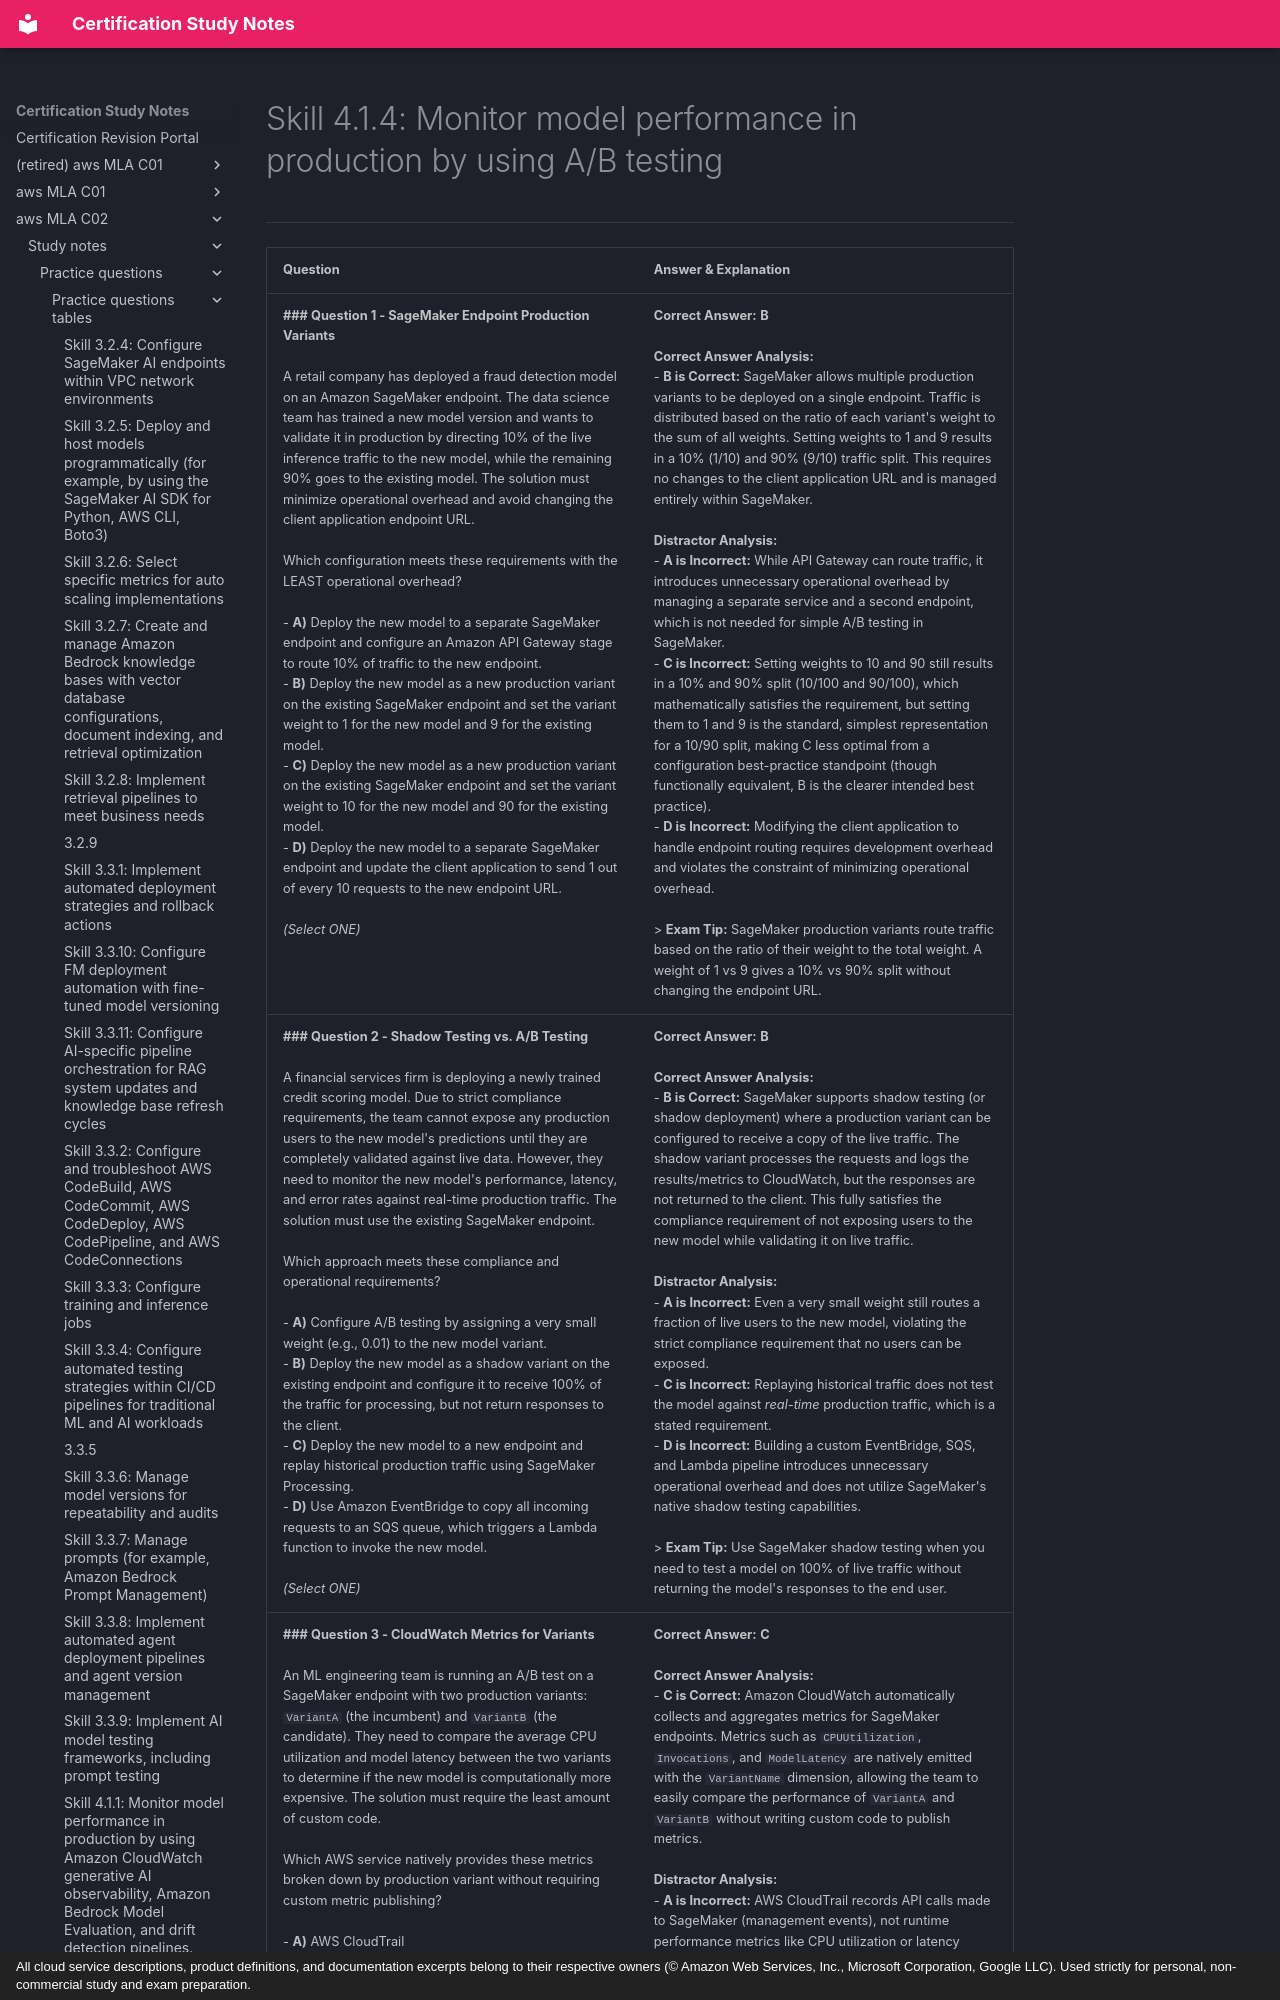

repository: monitus2022/cert_study_notes · page: aws_MLA_C02/study_notes/practice_questions/practice_questions_tables/4.1.4/index.html · generator: mkdocs · copyright: All cloud service descriptions, product definitions, and documentation excerpts belong to their respective owners (© Amazon Web Services, Inc., Microsoft Corporation, Google LLC). Used strictly for personal, non-commercial study and exam preparation.

# Skill 4.1.4: Monitor model performance in production by using A/B testing
---

| Question | Answer & Explanation |
| --- | --- |
| **### Question 1 - SageMaker Endpoint Production Variants**<br><br>A retail company has deployed a fraud detection model on an Amazon SageMaker endpoint. The data science team has trained a new model version and wants to validate it in production by directing 10% of the live inference traffic to the new model, while the remaining 90% goes to the existing model. The solution must minimize operational overhead and avoid changing the client application endpoint URL.<br><br>Which configuration meets these requirements with the LEAST operational overhead?<br><br>- **A)** Deploy the new model to a separate SageMaker endpoint and configure an Amazon API Gateway stage to route 10% of traffic to the new endpoint.<br>- **B)** Deploy the new model as a new production variant on the existing SageMaker endpoint and set the variant weight to 1 for the new model and 9 for the existing model.<br>- **C)** Deploy the new model as a new production variant on the existing SageMaker endpoint and set the variant weight to 10 for the new model and 90 for the existing model.<br>- **D)** Deploy the new model to a separate SageMaker endpoint and update the client application to send 1 out of every 10 requests to the new endpoint URL.<br><br>*(Select ONE)* | **Correct Answer:** **B**<br><br>**Correct Answer Analysis:**<br>- **B is Correct:** SageMaker allows multiple production variants to be deployed on a single endpoint. Traffic is distributed based on the ratio of each variant's weight to the sum of all weights. Setting weights to 1 and 9 results in a 10% (1/10) and 90% (9/10) traffic split. This requires no changes to the client application URL and is managed entirely within SageMaker.<br><br>**Distractor Analysis:**<br>- **A is Incorrect:** While API Gateway can route traffic, it introduces unnecessary operational overhead by managing a separate service and a second endpoint, which is not needed for simple A/B testing in SageMaker.<br>- **C is Incorrect:** Setting weights to 10 and 90 still results in a 10% and 90% split (10/100 and 90/100), which mathematically satisfies the requirement, but setting them to 1 and 9 is the standard, simplest representation for a 10/90 split, making C less optimal from a configuration best-practice standpoint (though functionally equivalent, B is the clearer intended best practice).<br>- **D is Incorrect:** Modifying the client application to handle endpoint routing requires development overhead and violates the constraint of minimizing operational overhead.<br><br>> **Exam Tip:** SageMaker production variants route traffic based on the ratio of their weight to the total weight. A weight of 1 vs 9 gives a 10% vs 90% split without changing the endpoint URL. |
| **### Question 2 - Shadow Testing vs. A/B Testing**<br><br>A financial services firm is deploying a newly trained credit scoring model. Due to strict compliance requirements, the team cannot expose any production users to the new model's predictions until they are completely validated against live data. However, they need to monitor the new model's performance, latency, and error rates against real-time production traffic. The solution must use the existing SageMaker endpoint.<br><br>Which approach meets these compliance and operational requirements?<br><br>- **A)** Configure A/B testing by assigning a very small weight (e.g., 0.01) to the new model variant.<br>- **B)** Deploy the new model as a shadow variant on the existing endpoint and configure it to receive 100% of the traffic for processing, but not return responses to the client.<br>- **C)** Deploy the new model to a new endpoint and replay historical production traffic using SageMaker Processing.<br>- **D)** Use Amazon EventBridge to copy all incoming requests to an SQS queue, which triggers a Lambda function to invoke the new model.<br><br>*(Select ONE)* | **Correct Answer:** **B**<br><br>**Correct Answer Analysis:**<br>- **B is Correct:** SageMaker supports shadow testing (or shadow deployment) where a production variant can be configured to receive a copy of the live traffic. The shadow variant processes the requests and logs the results/metrics to CloudWatch, but the responses are not returned to the client. This fully satisfies the compliance requirement of not exposing users to the new model while validating it on live traffic.<br><br>**Distractor Analysis:**<br>- **A is Incorrect:** Even a very small weight still routes a fraction of live users to the new model, violating the strict compliance requirement that no users can be exposed.<br>- **C is Incorrect:** Replaying historical traffic does not test the model against *real-time* production traffic, which is a stated requirement.<br>- **D is Incorrect:** Building a custom EventBridge, SQS, and Lambda pipeline introduces unnecessary operational overhead and does not utilize SageMaker's native shadow testing capabilities.<br><br>> **Exam Tip:** Use SageMaker shadow testing when you need to test a model on 100% of live traffic without returning the model's responses to the end user. |
| **### Question 3 - CloudWatch Metrics for Variants**<br><br>An ML engineering team is running an A/B test on a SageMaker endpoint with two production variants: `VariantA` (the incumbent) and `VariantB` (the candidate). They need to compare the average CPU utilization and model latency between the two variants to determine if the new model is computationally more expensive. The solution must require the least amount of custom code.<br><br>Which AWS service natively provides these metrics broken down by production variant without requiring custom metric publishing?<br><br>- **A)** AWS CloudTrail<br>- **B)** Amazon SageMaker Model Monitor<br>- **C)** Amazon CloudWatch<br>- **D)** AWS X-Ray<br><br>*(Select ONE)* | **Correct Answer:** **C**<br><br>**Correct Answer Analysis:**<br>- **C is Correct:** Amazon CloudWatch automatically collects and aggregates metrics for SageMaker endpoints. Metrics such as `CPUUtilization`, `Invocations`, and `ModelLatency` are natively emitted with the `VariantName` dimension, allowing the team to easily compare the performance of `VariantA` and `VariantB` without writing custom code to publish metrics.<br><br>**Distractor Analysis:**<br>- **A is Incorrect:** AWS CloudTrail records API calls made to SageMaker (management events), not runtime performance metrics like CPU utilization or latency during inference.<br>- **B is Incorrect:** Amazon SageMaker Model Monitor is used for monitoring data quality, model quality, and b
